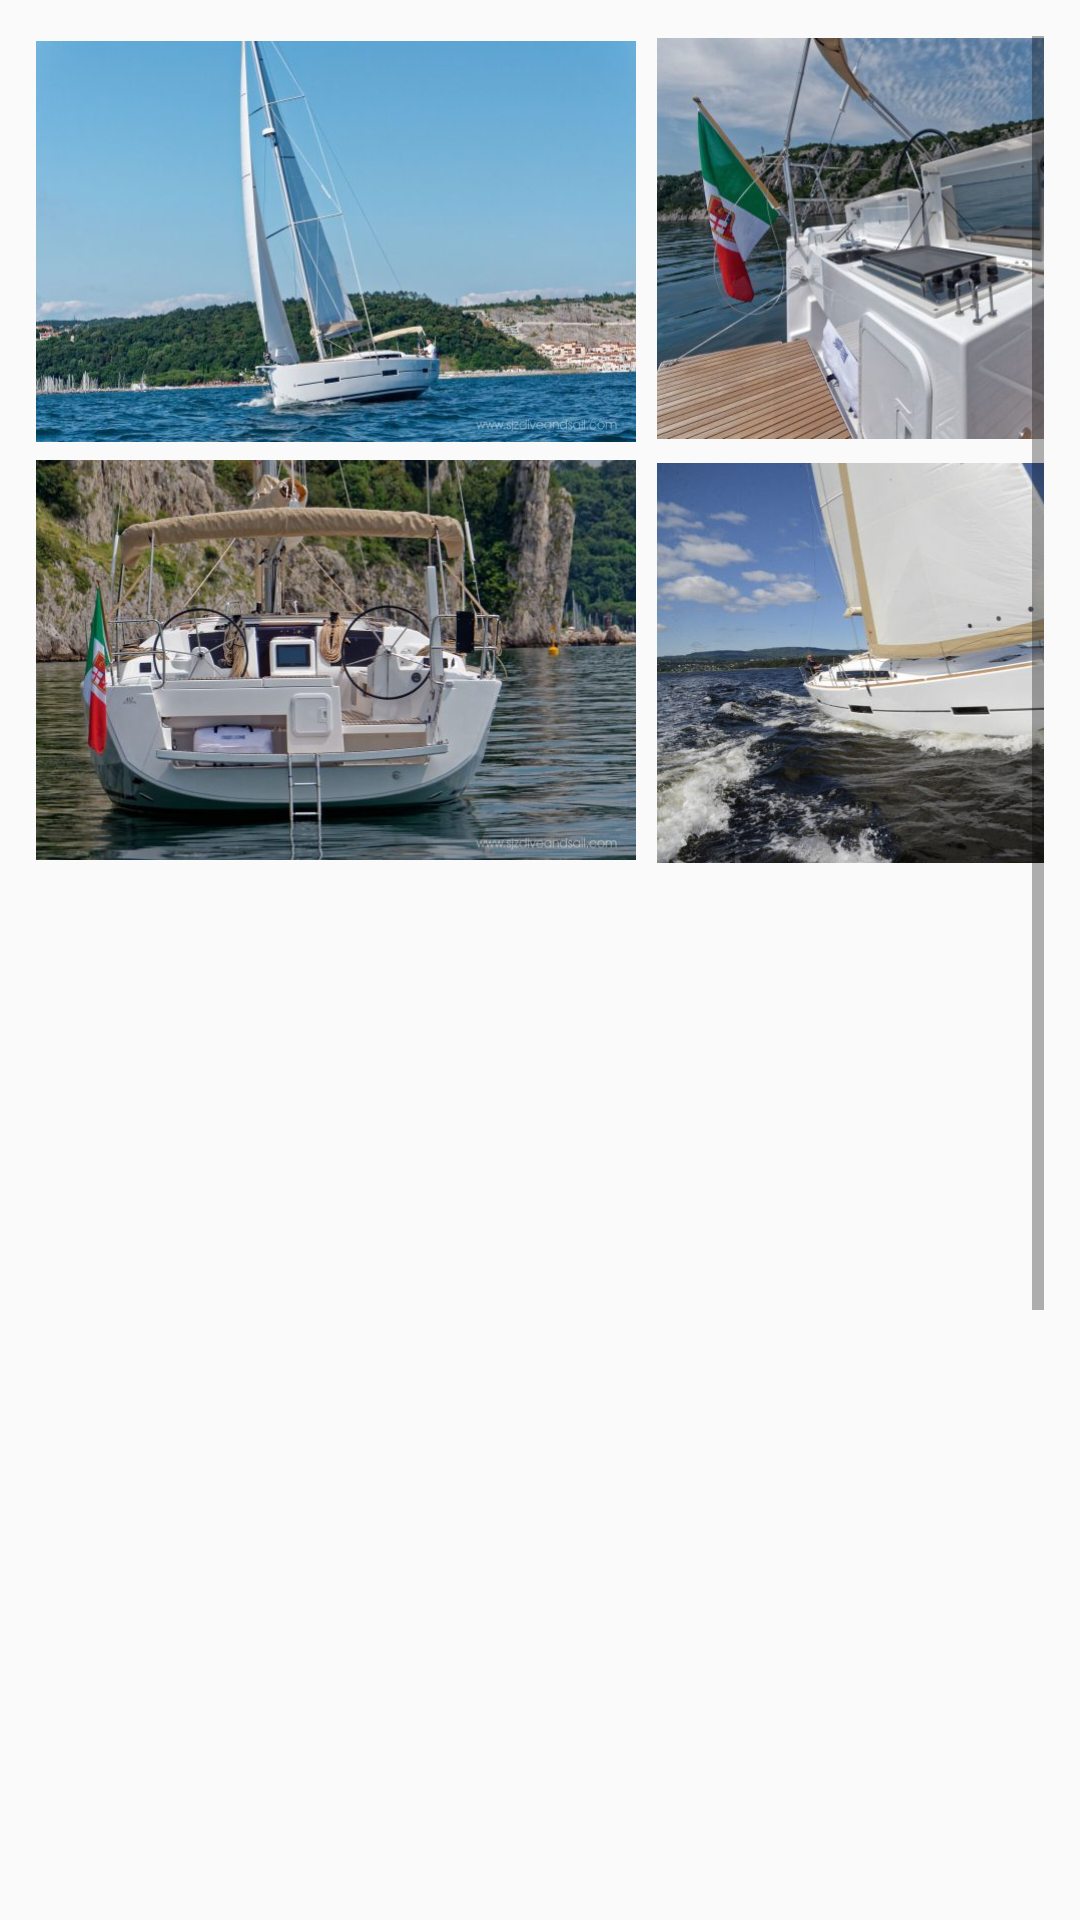

Reconstruct the res/layout file that produces this screen, plus the resources it refers to.
<!-- AndroidManifest.xml: application theme AppTheme -->
<!-- res/layout/fragment_sailing.xml -->
<?xml version="1.0" encoding="utf-8"?>
<RelativeLayout xmlns:android="http://schemas.android.com/apk/res/android"
    xmlns:tools="http://schemas.android.com/tools"
    android:layout_width="match_parent"
    android:layout_height="match_parent"
    tools:context=".SailingFragment">

    <include
        layout="@layout/row_layout2"
        android:layout_width="wrap_content"
        android:layout_height="wrap_content"
        android:layout_margin="12sp"
        />


</RelativeLayout>
<!-- res/layout/row_layout2.xml (included above) -->
<?xml version="1.0" encoding="utf-8"?>
<ScrollView
    xmlns:android="http://schemas.android.com/apk/res/android"
    xmlns:app="http://schemas.android.com/apk/res-auto"
    xmlns:tools="http://schemas.android.com/tools"
    android:layout_width="match_parent"
    android:layout_height="match_parent"
    android:id="@+id/row_layout2"
    tools:ignore="ContentDescription"
    android:paddingBottom="30dp"
    >

    <FrameLayout
        android:layout_width="match_parent"
        android:layout_height="wrap_content">


        <ImageView
            android:foreground="?android:attr/selectableItemBackground"
            android:clickable="true"
            android:focusable="true"
            android:id="@+id/id_image_s1"
            android:layout_width="200dp"
            android:layout_height="137dp"
            android:layout_marginEnd="16dp"
            android:src="@drawable/s1"
            app:layout_constraintEnd_toStartOf="@+id/id_image_s2"
            app:layout_constraintStart_toStartOf="parent"
            app:layout_constraintTop_toTopOf="parent" />

        <ImageView
            android:foreground="?android:attr/selectableItemBackground"
            android:clickable="true"
            android:focusable="true"
            android:id="@+id/id_image_s2"
            android:layout_width="200dp"
            android:layout_height="135dp"
            android:layout_marginStart="207dp"
            android:src="@drawable/s2"
            app:layout_constraintEnd_toEndOf="parent"
            app:layout_constraintTop_toTopOf="parent" />

        <ImageView
            android:foreground="?android:attr/selectableItemBackground"
            android:clickable="true"
            android:focusable="true"
            android:id="@+id/id_image_s3"
            android:layout_width="200dp"
            android:layout_height="136dp"
            android:layout_marginTop="140dp"
            android:src="@drawable/s3"
            app:layout_constraintStart_toStartOf="parent"
            tools:layout_editor_absoluteY="190dp" />


        <ImageView
            android:foreground="?android:attr/selectableItemBackground"
            android:clickable="true"
            android:focusable="true"
            android:id="@+id/id_image_s4"
            android:layout_width="match_parent"
            android:layout_height="278dp"
            android:layout_marginTop="572sp"
            android:src="@drawable/s4"
            tools:layout_editor_absoluteX="208dp"
            tools:layout_editor_absoluteY="374dp" />

        <ImageView
            android:foreground="?android:attr/selectableItemBackground"
            android:clickable="true"
            android:focusable="true"
            android:id="@+id/id_image_s5"
            android:layout_width="200dp"
            android:layout_height="138dp"
            android:layout_marginStart="207sp"
            android:layout_marginTop="140sp"
            android:src="@drawable/s5"
            tools:layout_editor_absoluteX="15dp"
            tools:layout_editor_absoluteY="475dp" />

        <ImageView
            android:foreground="?android:attr/selectableItemBackground"
            android:clickable="true"
            android:focusable="true"
            android:id="@+id/id_image_s6"
            android:layout_width="match_parent"
            android:layout_height="275sp"
            android:layout_marginTop="287dp"
            android:src="@drawable/s6"
            app:layout_constraintStart_toStartOf="parent" />


    </FrameLayout>


</ScrollView>
<!-- resources referenced by this layout -->
<resources>
  <!-- drawable s1: jpg bitmap (drawable, 38476 bytes) -->
  <!-- drawable s2: jpg bitmap (drawable, 58250 bytes) -->
  <!-- drawable s3: jpg bitmap (drawable, 63106 bytes) -->
  <!-- drawable s4: jpg bitmap (drawable, 119599 bytes) -->
  <!-- drawable s5: jpg bitmap (drawable, 44735 bytes) -->
  <style name="AppTheme" parent="Theme.AppCompat.Light.DarkActionBar">
          
          <item name="colorPrimary">@color/colorPrimary</item>
          <item name="colorPrimaryDark">@color/colorPrimaryDark</item>
          <item name="colorAccent">@color/colorAccent</item>
      </style>
  <color name="colorPrimary">#2196F3</color>
  <color name="colorPrimaryDark">#2196F3</color>
  <color name="colorAccent">#2196F3</color>
</resources>
